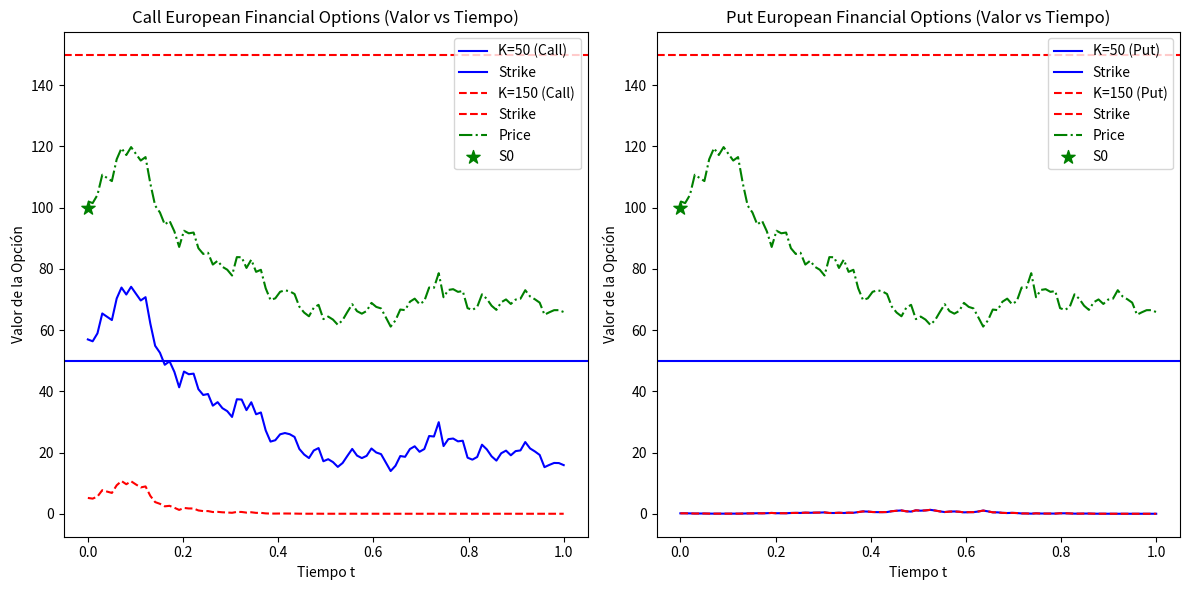
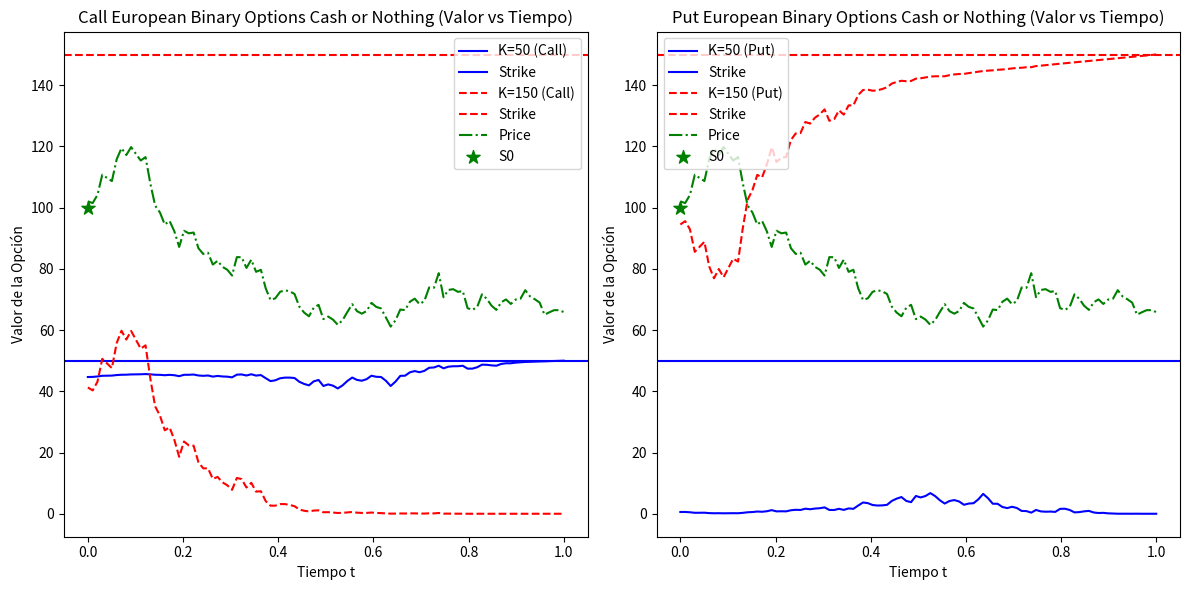
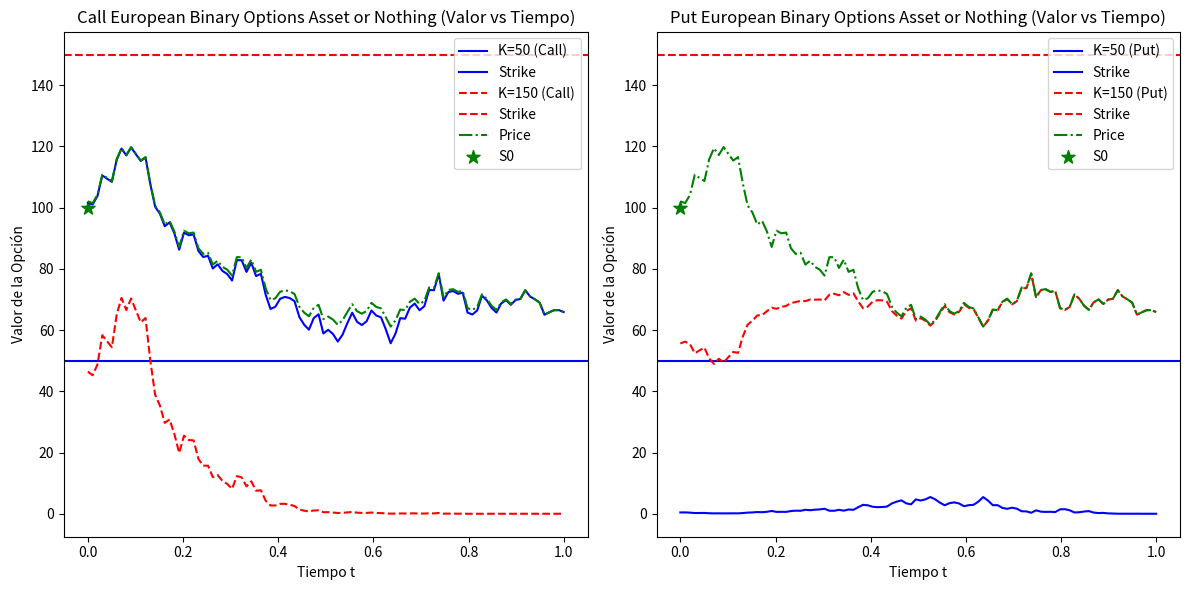

The matplotlib source for these figures, in order:
import numpy as np
import matplotlib.pyplot as plt
from scipy.stats import norm

# Parámetros iniciales
T = 1  # Tiempo de vencimiento (1 año)
t_vals = np.linspace(0, T, 100)  # Valores de t desde 0 hasta T
S0 = 100  # Precio inicial del activo
K1 = 50   # Precio de ejercicio 1
K2 = 150  # Precio de ejercicio 2
r = 0.1   # Ajusto r a un valor razonable (10%)
sigma = 0.4  # Volatilidad

# Generar una función que simula la evolución de St
def simulate_stock_price(S0, r, sigma, T, t_vals):
    np.random.seed(42)  # Para reproducibilidad
    dt = t_vals[1] - t_vals[0]
    W = norm.rvs(0,1,100)
    W = np.cumsum(W)
    S = S0 * np.exp((r - sigma**2/2)*(dt) + sigma*np.sqrt(dt)*W)
    return np.array(S)

# Función para calcular f(t) para put y call
def black_scholes_ft(St_vals, K, r, sigma, T, t_vals, option_type='call'):
    ft_vals = []
    for i, t in enumerate(t_vals):
        tau = T - t  # Tiempo restante hasta vencimiento
        St = St_vals[i]
        d2 = (np.log(St / K) + (r + 0.5 * sigma**2) * tau) / (sigma * np.sqrt(tau))
        d1 = d2 + sigma * np.sqrt(tau)
        
        if option_type == 'call':
            ft = St * norm.cdf(d1) - K * np.exp(-r * tau) * norm.cdf(d2)
        elif option_type == 'put':
            ft = K * np.exp(-r * tau) * norm.cdf(-d2) - St * norm.cdf(-d1)
        elif option_type == 'call_cash':
            ft = K * np.exp(-r * tau) * norm.cdf(d2)
        elif option_type == 'put_cash':
            ft = K * np.exp(-r * tau) * norm.cdf(-d2)
        elif option_type == 'call_asset':
            ft = St * norm.cdf(d1)
        elif option_type == 'put_asset':
            ft = St * norm.cdf(-d1)
        
        ft_vals.append(ft)
    return np.array(ft_vals)

# Simular los precios del activo subyacente
St_vals = simulate_stock_price(S0, r, sigma, T, t_vals)

# Cálculo del valor de las opciones put y call en función del tiempo
call_K1_vals = black_scholes_ft(St_vals, K1, r, sigma, T, t_vals, 'call')
put_K1_vals = black_scholes_ft(St_vals, K1, r, sigma, T, t_vals, 'put')

call_K2_vals = black_scholes_ft(St_vals, K2, r, sigma, T, t_vals, 'call')
put_K2_vals = black_scholes_ft(St_vals, K2, r, sigma, T, t_vals, 'put')

# Cash-or-Nothing Call y Put
call_cash_K1_vals = black_scholes_ft(St_vals, K1, r, sigma, T, t_vals, 'call_cash')
put_cash_K1_vals = black_scholes_ft(St_vals, K1, r, sigma, T, t_vals, 'put_cash')

call_cash_K2_vals = black_scholes_ft(St_vals, K2, r, sigma, T, t_vals, 'call_cash')
put_cash_K2_vals = black_scholes_ft(St_vals, K2, r, sigma, T, t_vals, 'put_cash')

# Asset-or-Nothing Call y Put
call_asset_K1_vals = black_scholes_ft(St_vals, K1, r, sigma, T, t_vals, 'call_asset')
put_asset_K1_vals = black_scholes_ft(St_vals, K1, r, sigma, T, t_vals, 'put_asset')

call_asset_K2_vals = black_scholes_ft(St_vals, K2, r, sigma, T, t_vals, 'call_asset')
put_asset_K2_vals = black_scholes_ft(St_vals, K2, r, sigma, T, t_vals, 'put_asset')

def graph(t_vals, St_vals, S0, K1, K2, call1, call2, put1, put2, title1, title2):
    fig, ax = plt.subplots(1, 2, figsize=(12, 6))
    # Long Call
    ax[0].plot(t_vals, call1, label='K=50 (Call)', color='blue')
    ax[0].axhline(K1, color='blue', label='Strike')
    ax[0].plot(t_vals, call2, label='K=150 (Call)', color='red', linestyle='--')
    ax[0].axhline(K2, color='red', linestyle='--', label='Strike')
    ax[0].plot(t_vals, St_vals, label='Price', color='green', linestyle='-.')
    ax[0].scatter(0, S0, color='green', marker='*', s=100, label='S0')
    ax[0].set_title(f'{title1} (Valor vs Tiempo)')
    ax[0].set_xlabel('Tiempo t')
    ax[0].set_ylabel('Valor de la Opción')
    ax[0].legend()
    # Long Put
    ax[1].plot(t_vals, put1, label='K=50 (Put)', color='blue')
    ax[1].axhline(K1, color='blue', label='Strike')
    ax[1].plot(t_vals, put2, label='K=150 (Put)', color='red', linestyle='--')
    ax[1].axhline(K2, color='red', linestyle='--', label='Strike')
    ax[1].plot(t_vals, St_vals, label='Price', color='green', linestyle='-.')
    ax[1].scatter(0, S0, color='green', marker='*', s=100, label='S0')
    ax[1].set_title(f'{title2} (Valor vs Tiempo)')
    ax[1].set_xlabel('Tiempo t')
    ax[1].set_ylabel('Valor de la Opción')
    ax[1].legend()
    plt.tight_layout()
    plt.show()

graph(t_vals, St_vals, S0, K1, K2, call_K1_vals, call_K2_vals, put_K1_vals, put_K1_vals, "Call European Financial Options", "Put European Financial Options")
graph(t_vals, St_vals, S0, K1, K2, call_cash_K1_vals, call_cash_K2_vals, put_cash_K1_vals, put_cash_K2_vals, "Call European Binary Options Cash or Nothing", "Put European Binary Options Cash or Nothing")
graph(t_vals, St_vals, S0, K1, K2, call_asset_K1_vals, call_asset_K2_vals, put_asset_K1_vals, put_asset_K2_vals, "Call European Binary Options Asset or Nothing", "Put European Binary Options Asset or Nothing")
